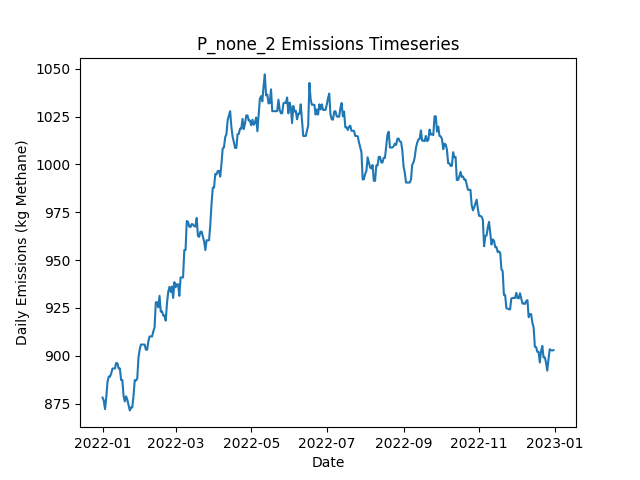

The data file committed next to this chart (first rows):
Date, Daily Emissions (Kg Methane), Daily Mitigable Emissions (Kg Methane), Daily Non-Mitigable Emissions (Kg Methan…, Daily Cost ($), Active Leaks, New Leaks, Leaks Repaired, Leaks Naturally Repaired, Leaks Tagged, Daily Repair Cost ($), Daily Natural Repair Cost ($)
2022-01-01, 878.2, 878.2, 0, 0.00000, 323, 325, 0, 2, 0, 0, 400
2022-01-02, 876.6, 876.6, 0, 0.00000, 322, 0, 0, 1, 0, 0, 200
2022-01-03, 872.1, 872.1, 0, 0.00000, 323, 3, 0, 2, 0, 0, 400
2022-01-04, 878.2, 878.2, 0, 0.00000, 324, 2, 0, 1, 0, 0, 200
2022-01-05, 886.4, 886.4, 0, 0.00000, 325, 1, 0, 0, 0, 0, 0.00000
2022-01-06, 889.1, 889.1, 0, 0.00000, 326, 1, 0, 0, 0, 0, 0.00000
2022-01-07, 889.1, 889.1, 0, 0.00000, 326, 1, 0, 1, 0, 0, 200
2022-01-08, 890.7, 890.7, 0, 0.00000, 327, 1, 0, 0, 0, 0, 0.00000
2022-01-09, 893.3, 893.3, 0, 0.00000, 328, 1, 0, 0, 0, 0, 0.00000
2022-01-10, 893.3, 893.3, 0, 0.00000, 328, 0, 0, 0, 0, 0, 0.00000
2022-01-11, 893.3, 893.3, 0, 0.00000, 328, 0, 0, 0, 0, 0, 0.00000
2022-01-12, 896.3, 896.3, 0, 0.00000, 327, 1, 0, 2, 0, 0, 400
2022-01-13, 896, 896, 0, 0.00000, 327, 1, 0, 1, 0, 0, 200
2022-01-14, 893.3, 893.3, 0, 0.00000, 326, 0, 0, 1, 0, 0, 200
2022-01-15, 893.3, 893.3, 0, 0.00000, 326, 0, 0, 0, 0, 0, 0.00000
2022-01-16, 887.3, 887.3, 0, 0.00000, 325, 0, 0, 1, 0, 0, 200
2022-01-17, 887.3, 887.3, 0, 0.00000, 325, 1, 0, 1, 0, 0, 200
2022-01-18, 878.8, 878.8, 0, 0.00000, 323, 0, 0, 2, 0, 0, 400
2022-01-19, 876.1, 876.1, 0, 0.00000, 322, 0, 0, 1, 0, 0, 200
2022-01-20, 878.8, 878.8, 0, 0.00000, 323, 1, 0, 0, 0, 0, 0.00000
2022-01-21, 877, 877, 0, 0.00000, 321, 0, 0, 2, 0, 0, 400
2022-01-22, 874.4, 874.4, 0, 0.00000, 320, 1, 0, 2, 0, 0, 400
2022-01-23, 871.5, 871.5, 0, 0.00000, 319, 1, 0, 2, 0, 0, 400
2022-01-24, 873, 873, 0, 0.00000, 320, 1, 0, 0, 0, 0, 0.00000
2022-01-25, 873, 873, 0, 0.00000, 320, 0, 0, 0, 0, 0, 0.00000
2022-01-26, 879, 879, 0, 0.00000, 321, 1, 0, 0, 0, 0, 0.00000
2022-01-27, 887.3, 887.3, 0, 0.00000, 322, 1, 0, 0, 0, 0, 0.00000
2022-01-28, 887.1, 887.1, 0, 0.00000, 321, 0, 0, 1, 0, 0, 200
2022-01-29, 888, 888, 0, 0.00000, 322, 2, 0, 1, 0, 0, 200
2022-01-30, 898.9, 898.9, 0, 0.00000, 324, 2, 0, 0, 0, 0, 0.00000
2022-01-31, 903.4, 903.4, 0, 0.00000, 325, 2, 0, 1, 0, 0, 200
2022-02-01, 905.9, 905.9, 0, 0.00000, 326, 3, 0, 2, 0, 0, 400
2022-02-02, 905.9, 905.9, 0, 0.00000, 326, 0, 0, 0, 0, 0, 0.00000
2022-02-03, 905.9, 905.9, 0, 0.00000, 326, 0, 0, 0, 0, 0, 0.00000
2022-02-04, 905.9, 905.9, 0, 0.00000, 326, 0, 0, 0, 0, 0, 0.00000
2022-02-05, 903.2, 903.2, 0, 0.00000, 325, 0, 0, 1, 0, 0, 200
2022-02-06, 903.2, 903.2, 0, 0.00000, 325, 0, 0, 0, 0, 0, 0.00000
2022-02-07, 907.7, 907.7, 0, 0.00000, 326, 1, 0, 0, 0, 0, 0.00000
2022-02-08, 910.1, 910.1, 0, 0.00000, 326, 1, 0, 1, 0, 0, 200
2022-02-09, 910.1, 910.1, 0, 0.00000, 326, 0, 0, 0, 0, 0, 0.00000
2022-02-10, 910.1, 910.1, 0, 0.00000, 326, 0, 0, 0, 0, 0, 0.00000
2022-02-11, 912.8, 912.8, 0, 0.00000, 327, 1, 0, 0, 0, 0, 0.00000
2022-02-12, 914.8, 914.8, 0, 0.00000, 326, 1, 0, 2, 0, 0, 400
2022-02-13, 928, 928, 0, 0.00000, 328, 3, 0, 1, 0, 0, 200
2022-02-14, 928, 928, 0, 0.00000, 328, 0, 0, 0, 0, 0, 0.00000
2022-02-15, 925.3, 925.3, 0, 0.00000, 327, 0, 0, 1, 0, 0, 200
2022-02-16, 931.3, 931.3, 0, 0.00000, 328, 1, 0, 0, 0, 0, 0.00000
2022-02-17, 923.1, 923.1, 0, 0.00000, 327, 0, 0, 1, 0, 0, 200
2022-02-18, 923.3, 923.3, 0, 0.00000, 328, 2, 0, 1, 0, 0, 200
2022-02-19, 921.1, 921.1, 0, 0.00000, 329, 2, 0, 1, 0, 0, 200
2022-02-20, 921.1, 921.1, 0, 0.00000, 329, 1, 0, 1, 0, 0, 200
2022-02-21, 918.4, 918.4, 0, 0.00000, 328, 0, 0, 1, 0, 0, 200
2022-02-22, 927.3, 927.3, 0, 0.00000, 331, 3, 0, 0, 0, 0, 0.00000
2022-02-23, 933.3, 933.3, 0, 0.00000, 332, 1, 0, 0, 0, 0, 0.00000
2022-02-24, 936, 936, 0, 0.00000, 333, 1, 0, 0, 0, 0, 0.00000
2022-02-25, 933.3, 933.3, 0, 0.00000, 332, 0, 0, 1, 0, 0, 200
2022-02-26, 936.3, 936.3, 0, 0.00000, 334, 2, 0, 0, 0, 0, 0.00000
2022-02-27, 930.2, 930.2, 0, 0.00000, 333, 0, 0, 1, 0, 0, 200
2022-02-28, 938.5, 938.5, 0, 0.00000, 334, 1, 0, 0, 0, 0, 0.00000
2022-03-01, 935.8, 935.8, 0, 0.00000, 333, 0, 0, 1, 0, 0, 200
... 305 more rows
